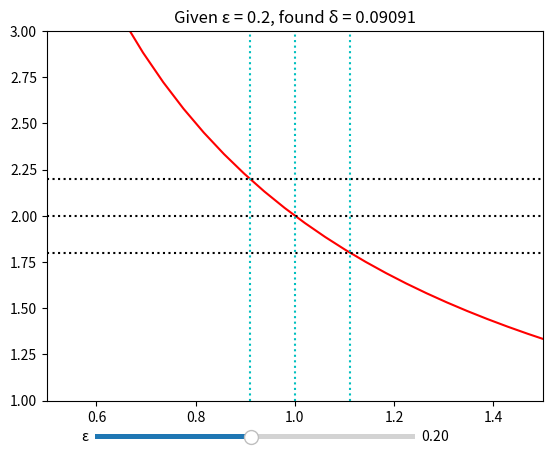

This figure's Python source:
# Version of continuity.ipynb
# Using matplotlib's slider instead of IPywidget
# [redacted]

import matplotlib.pyplot as plt
import numpy as np
from matplotlib.widgets import Slider

x = np.linspace(0, 2)

fig = plt.figure()
ax = plt.axes()

def f(x):
    return 2/x

def finverse(x):
    return 2/x

eps = 0.2

axt = plt.axes([0.2, 0.025, 0.5, 0.02])
eps_slide = Slider(axt, '\u03B5', 0.01, 0.4, valstep = 0.01, valinit = eps)

def update(val):
    eps = eps_slide.val
    ax.clear()
    y = f(x)
    x0 = 1
    y0 = f(x0)
    y0p = y0+eps
    y0m = y0-eps
    x0p = finverse(y0p)
    x0m = finverse(y0m)
    
    vertical = [x0, x0p, x0m]
    horizontal = [y0, y0p, y0m]
    
    ax.plot(x, y, 'r')
    ax.set_xlim(0.5, 1.5)
    ax.set_ylim(1, 3)   
    for Y in horizontal:
        ax.axhline(y = Y, color= 'k', linestyle = ':')    
    for X in vertical:
        ax.axvline(x = X, color= 'c', linestyle = ':')
        
    delta = min(abs(x0-x0p),abs(x0-x0m))
    
    ax.set_title(f'Given \u03B5 = {eps:.2}, found \u03B4 = {delta:.4}')
        
eps_slide.on_changed(update)

update(eps)       
plt.show()